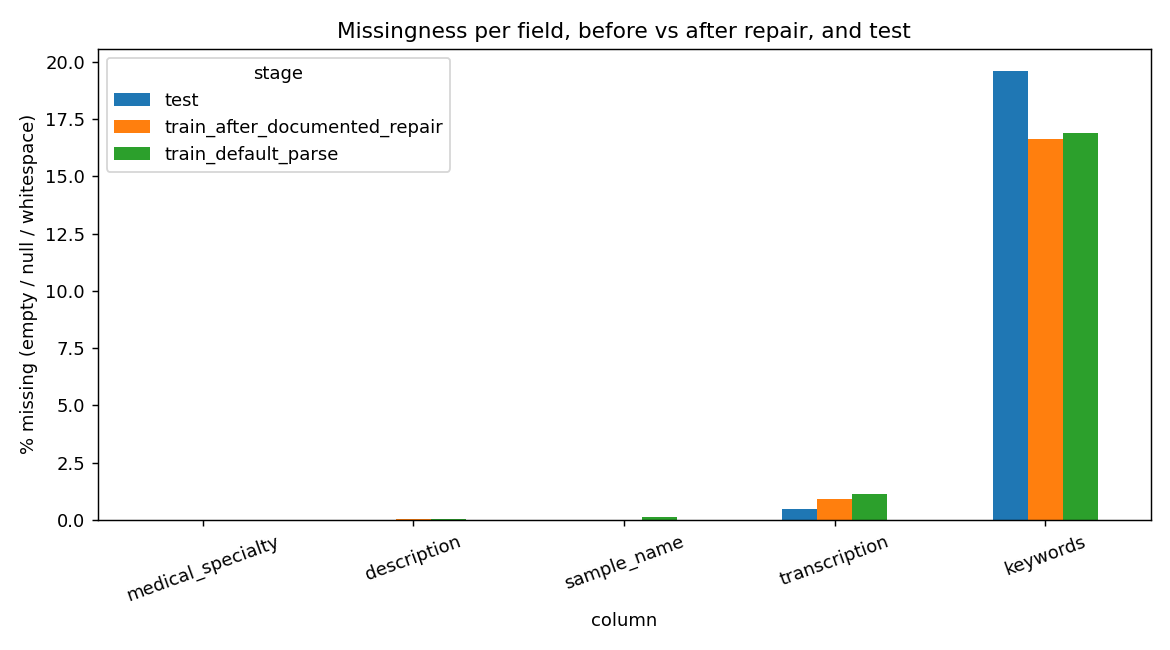

The table this chart was drawn from, first rows:
stage, column, records, null, empty_string, whitespace_only, missing_total, missing_percent
train_default_parse, medical_specialty, 2613, 0.0, 0.0, 0.0, 0, 0.0
train_default_parse, description, 2613, 0.0, 0.0, 1.0, 1, 0.04
train_default_parse, sample_name, 2613, 0.0, 4.0, 0.0, 4, 0.15
train_default_parse, transcription, 2613, 0.0, 30.0, 0.0, 30, 1.15
train_default_parse, keywords, 2613, 0.0, 402.0, 39.0, 441, 16.88
train_default_parse, <ALL_INPUT_FIELDS_EMPTY>, 2613, , , , 0, 0.0
train_default_parse, <NO_DESCRIPTION_AND_NO_TRANSCRIPTION>, 2613, , , , 0, 0.0
train_after_documented_repair, medical_specialty, 2662, 0.0, 0.0, 0.0, 0, 0.0
train_after_documented_repair, description, 2662, 0.0, 0.0, 1.0, 1, 0.04
train_after_documented_repair, sample_name, 2662, 0.0, 0.0, 0.0, 0, 0.0
train_after_documented_repair, transcription, 2662, 0.0, 24.0, 0.0, 24, 0.9
train_after_documented_repair, keywords, 2662, 0.0, 403.0, 40.0, 443, 16.64
train_after_documented_repair, <ALL_INPUT_FIELDS_EMPTY>, 2662, , , , 0, 0.0
train_after_documented_repair, <NO_DESCRIPTION_AND_NO_TRANSCRIPTION>, 2662, , , , 0, 0.0
test, description, 398, 0.0, 0.0, 0.0, 0, 0.0
test, sample_name, 398, 0.0, 0.0, 0.0, 0, 0.0
test, transcription, 398, 0.0, 2.0, 0.0, 2, 0.5
test, keywords, 398, 0.0, 72.0, 6.0, 78, 19.6
test, <ALL_INPUT_FIELDS_EMPTY>, 398, , , , 0, 0.0
test, <NO_DESCRIPTION_AND_NO_TRANSCRIPTION>, 398, , , , 0, 0.0
